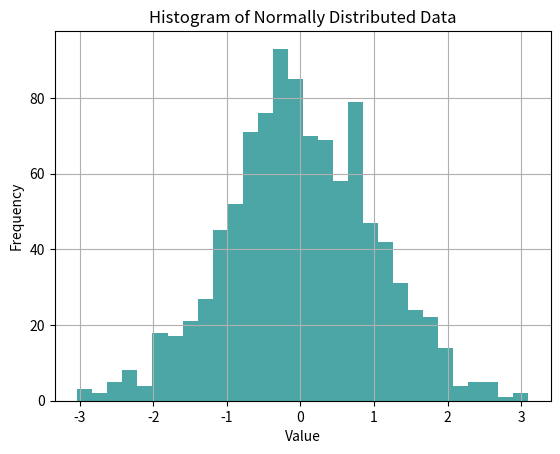

This chart was generated by the following Python code:
import numpy as np
import matplotlib.pyplot as plt
from mpl_toolkits.mplot3d import Axes3D

data = np.random.normal(0, 1, 1000)
plt.figure()
plt.hist(data, bins=30, alpha=0.7, color='teal')
plt.title('Histogram of Normally Distributed Data')
plt.xlabel('Value')
plt.ylabel('Frequency')
plt.grid(True)
plt.savefig('plot5_histogram.png')